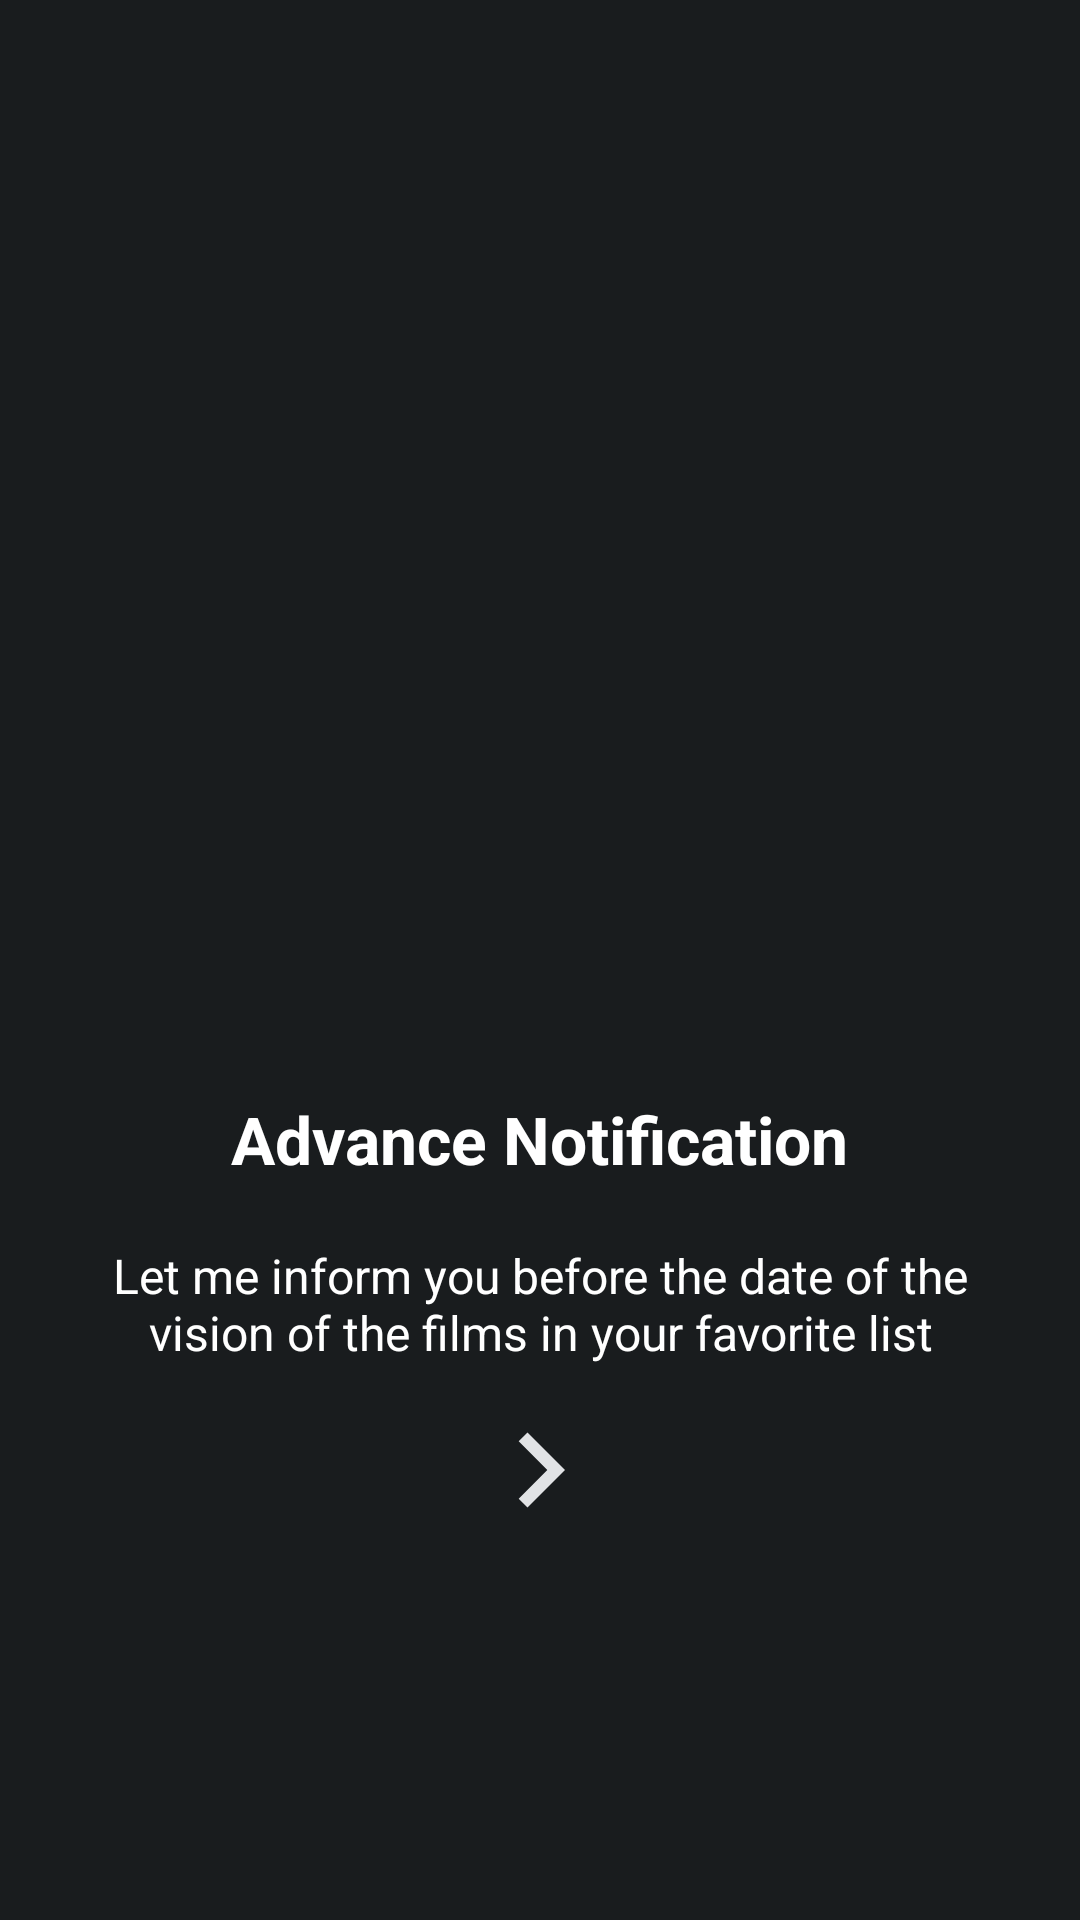

Write the Android layout XML for this screen, with the resource values it uses.
<!-- AndroidManifest.xml: application theme Theme.MovieCatch -->
<!-- res/layout/fragment_fifth.xml -->
<?xml version="1.0" encoding="utf-8"?>
<RelativeLayout xmlns:android="http://schemas.android.com/apk/res/android"
    android:layout_width="match_parent"
    android:layout_height="match_parent"
    android:gravity="center"
    android:background="@color/material_dynamic_neutral10"
    android:paddingHorizontal="20dp">
    <LinearLayout
        android:layout_width="match_parent"
        android:layout_height="wrap_content"
        android:gravity="center"
        android:orientation="vertical">

        <ImageView
            android:layout_width="240dp"
            android:layout_height="240dp"
            android:src="@drawable/movie_4"/>
        <TextView
            android:layout_width="wrap_content"
            android:layout_height="wrap_content"
            android:textColor="@color/white"
            android:textSize="22sp"
            android:textStyle="bold"
            android:text="@string/fifth_title"/>
        <Space
            android:layout_width="0dp"
            android:layout_height="20dp"/>

        <TextView
            android:layout_width="wrap_content"
            android:layout_height="wrap_content"
            android:textSize="16sp"
            android:textColor="@color/white"
            android:textAlignment="center"
            android:text="@string/fifth_subtitle"/>

        <Space
            android:layout_width="0dp"
            android:layout_height="10dp"/>

        <RelativeLayout
            android:id="@+id/nextBtn"
            android:layout_width="wrap_content"
            android:layout_height="wrap_content"
            android:background="@drawable/ic_circle_large"
            android:backgroundTint="@color/material_dynamic_tertiary90"
            android:gravity="center">
            <ImageView
                android:layout_width="50dp"
                android:layout_height="50dp"
                android:src="@drawable/baseline_navigate_next_24"/>
        </RelativeLayout>

    </LinearLayout>
</RelativeLayout>
<!-- resources referenced by this layout -->
<resources>
  <color name="white">#FFFFFFFF</color>
  <!-- drawable baseline_navigate_next_24 (drawable) -->
  <vector android:autoMirrored="true" android:height="24dp"
      android:tint="@color/material_dynamic_neutral90" android:viewportHeight="24"
      android:viewportWidth="24" android:width="24dp" xmlns:android="http://schemas.android.com/apk/res/android">
      <path android:fillColor="@android:color/white" android:pathData="M10,6L8.59,7.41 13.17,12l-4.58,4.59L10,18l6,-6z"/>
  </vector>
  <string name="fifth_subtitle">Let me inform you before the date of the vision of the films in your favorite list</string>
  <string name="fifth_title"> Advance Notification</string>
  <style name="Theme.MovieCatch" parent="Base.Theme.MovieCatch" />
  <style name="Base.Theme.MovieCatch" parent="Theme.Material3.Dark.NoActionBar">
          
          
          <item name="colorPrimary">@color/material_dynamic_neutral10</item>
      </style>
</resources>
